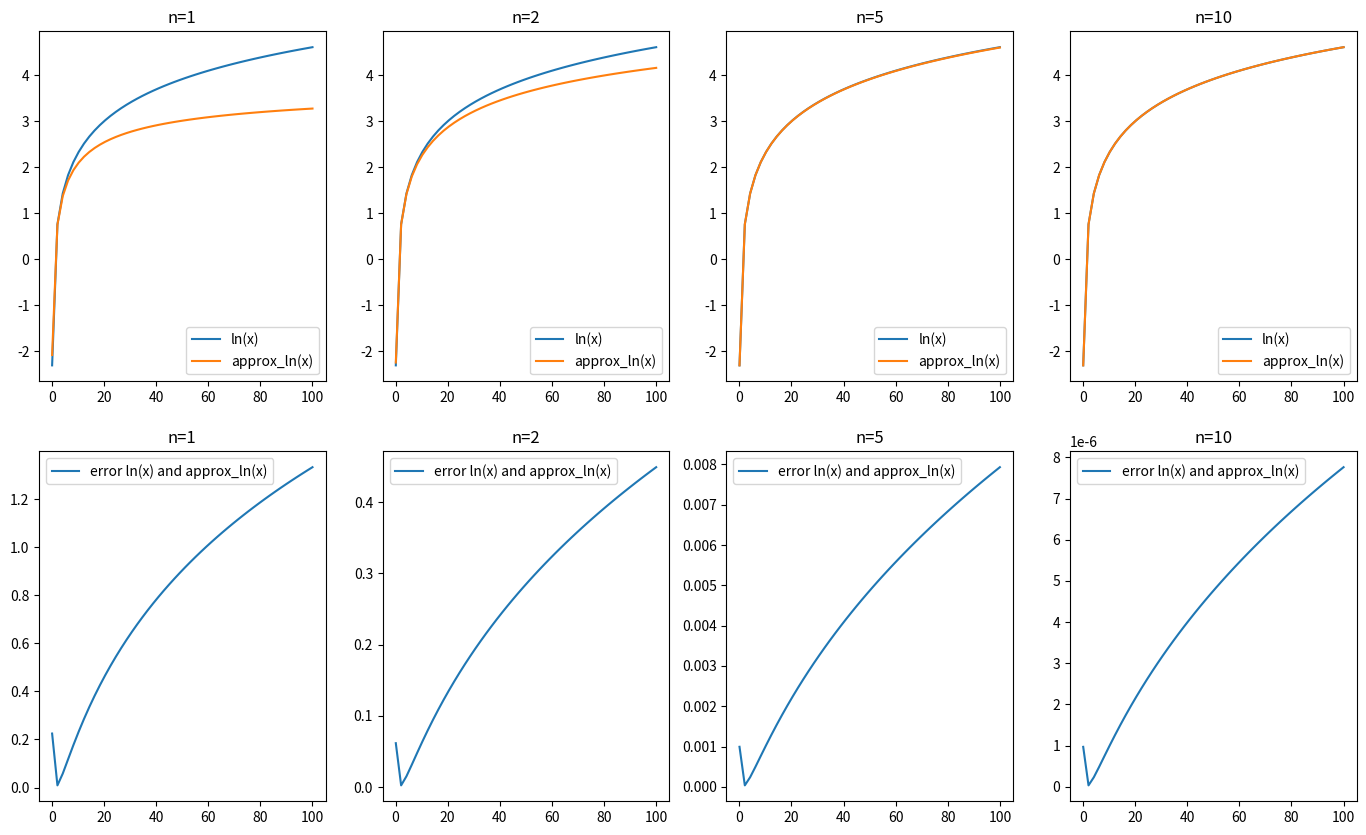
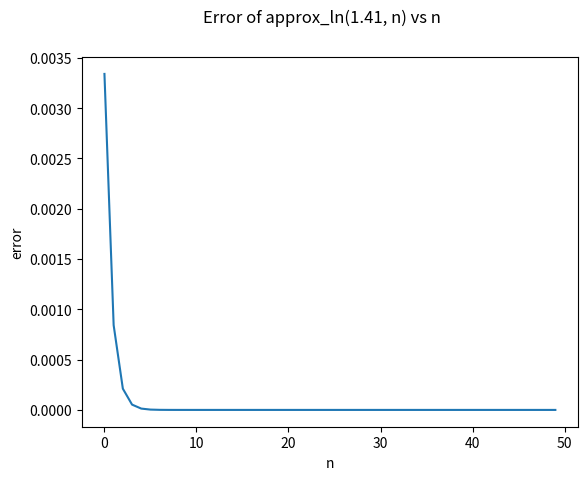
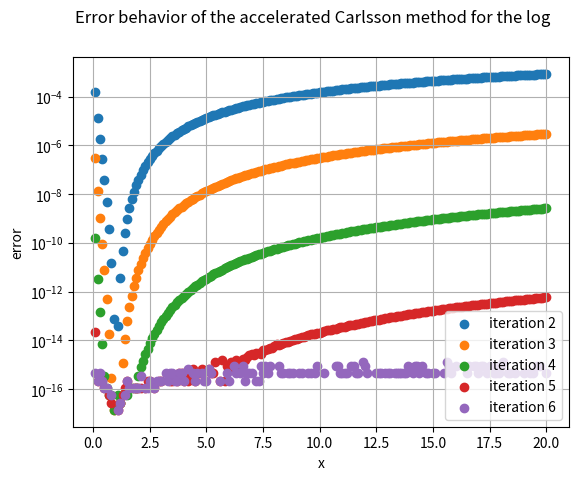

The script that saved these images, in order:
import matplotlib.pyplot as pp
import numpy as np
from typing import List


def approx_ln(x: float, n: int) -> float:
    """
    Approximates the natural logarithm of a number using the Carlson method.

    :param x: The number for which to approximate the natural logarithm. Must be positive.
    :param n: The number of iterations to refine the approximation.
    :return: The approximation of ln(x).
    :raises Exception: if x is not greater than 0.
    """
    if x < 0:
        raise Exception("x must be greater than 0.")

    a: float = (1+x)/2
    g: float = np.sqrt(x)

    for _ in range(n):
        a = (a+g)/2
        g = np.sqrt(a*g)

    return (x-1)/a


def task_2() -> None:
    """
    Generates plots to compare the accuracy of the approx_ln function against the actual natural logarithm function.

    The function creates two rows of subplots: the first row compares ln(x) with approx_ln(x), and
    the second row shows the error between them. The comparisons are made for different iteration counts n.
    """
    fig, axs = pp.subplots(2, 4)
    xv = np.linspace(0.1, 100, 50)
    nv: List = [1, 2, 5, 10]

    fig.set_figwidth(17)
    fig.set_figheight(10)

    for i in range(4):
        axs[0, i].plot(xv, [np.log(x) for x in xv], label='ln(x)')
        axs[0, i].plot(xv, [approx_ln(x, nv[i]) for x in xv], label='approx_ln(x)')
        axs[0, i].set_title(f'n={nv[i]}')
        axs[0, i].legend()

        axs[1, i].plot(xv, [abs(approx_ln(x, nv[i])-np.log(x)) for x in xv], label='error ln(x) and approx_ln(x)')
        axs[1, i].set_title(f'n={nv[i]}')
        axs[1, i].legend()


def task_3():
    """
    Plots the error of approx_ln(1.41, n) as a function of n.

    This function shows how the error decreases as the number of iterations (n) increases for a fixed input x = 1.41.
    """
    pp.figure()
    pp.plot(range(50), [abs(np.log(1.41)-approx_ln(1.41, n))
            for n in range(50)])
    pp.suptitle('Error of approx_ln(1.41, n) vs n')
    pp.xlabel("n")
    pp.ylabel("error")


def fast_approx_ln(x: float, n: int) -> float:
    """
    Fast approximation of the natural logarithm.

    This method improves the accuracy of the approximation by using a two-dimensional array
    to store intermediate results based on the AGM method, applying a technique similar to Richardson extrapolation.

    :param x: The number for which to approximate the natural logarithm. Must be positive.
    :param n: The number of iterations to refine the approximation.
    :return: The approximation of ln(x).
    :raises Exception: if x is not greater than 0.
    """
    if x < 0:
        raise Exception("x must be greater than 0.")
    
    d: List[List[float]] = [[0.0 for _ in range(n + 1)] for _ in range(n + 1)]
    a: float = (1 + x) / 2
    g: float = np.sqrt(x)
    d[0][0] = a
    
    for i in range(1, n + 1):
        a = (a + g) / 2
        g = np.sqrt(a * g)
        d[0][i] = a
      
    for i in range(1, n + 1):
        for k in range(1, i + 1):
            d[k][i] = (d[k - 1][i] - 4 ** (-k) * d[k - 1][i - 1]) / (1 - 4 ** (-k))
    
    return (x - 1) / d[n][n]


def task_5():
    """
    Plots the error behavior of the fast_approx_ln method for various iteration counts.

    The plot shows the error between fast_approx_ln(x, n) and ln(x) as x varies, with different iteration counts (n).
    The y-axis is set to a logarithmic scale to show how the error decreases with more iterations.
    """
    pp.figure()
    xv = np.linspace(0.1, 20, 200)
    
    for n in range(2, 7):
        pp.scatter(xv, [abs(fast_approx_ln(x, n) - np.log(x)) for x in xv], label=f'iteration {n}')
    
    pp.xlabel("x")
    pp.ylabel("error")
    pp.yscale('log')
    pp.suptitle('Error behavior of the accelerated Carlsson method for the log')
    pp.legend()
    pp.grid(True)


def main() -> None:
    """
    The main function that calls other tasks and displays the plots.

    task_2: Compares the approximation of ln(x) with different iteration counts.
    task_3: Shows the error of approx_ln for a fixed x over a range of iteration counts.
    task_5: Displays the error behavior of fast_approx_ln for different iteration counts.
    """
    task_2()
    task_3()
    task_5()
    pp.show()


if __name__ == "__main__":
    main()
